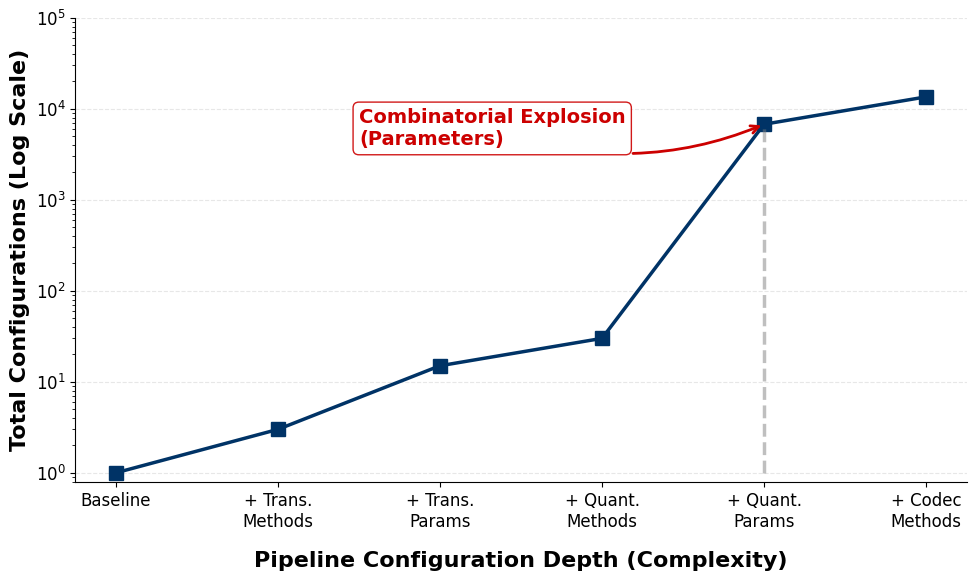

Here is the Python script that generated this plot:
import matplotlib.pyplot as plt
import numpy as np
from matplotlib.ticker import LogLocator, NullFormatter

# --- 1. 设置学术风格 (类似 LaTeX) ---
plt.rcParams.update({
    'font.family': 'serif',
    'font.serif': ['Times New Roman'],  # 使用衬线字体
    'font.size': 14,
    'axes.labelsize': 16,
    'axes.titlesize': 16,
    'xtick.labelsize': 12,
    'ytick.labelsize': 12,
    'legend.fontsize': 12,
    'figure.dpi': 300,        # 高分辨率
    'lines.linewidth': 2.5,
    'lines.markersize': 10
})

# --- 2. 定义数据 ---
# 阶段描述 (X轴)
stages = [
    "Baseline", 
    "+ Trans.\nMethods", 
    "+ Trans.\nParams", 
    "+ Quant.\nMethods", 
    "+ Quant.\nParams", 
    "+ Codec\nMethods"
]

# 搜索空间大小估算 (Y轴数据)
# 逻辑推演:
# 1. Baseline: 1 (无操作)
# 2. + Transformer Algos: 3 (Affine, Hadamard, Delta) -> 3
# 3. + Transformer Params: 3 * ~5 (Rotation angles etc.) -> 15
# 4. + Quantizer Algos: 15 * 2 (Mixed, Various Dim) -> 30
# 5. + Quantizer Params: 30 * 225 (Bit-width maps) -> 6750 (爆炸点!)
# 6. + Codec Algos: 6750 * 2 (ANS, Packing) -> 13500
search_space_sizes = [1, 3, 15, 30, 6750, 13500]

x = np.arange(len(stages))

# --- 3. 绘图 ---
fig, ax = plt.subplots(figsize=(10, 6))

# 绘制主曲线
# 使用 's-' (方形点 + 实线), 颜色选用深蓝色
ax.plot(x, search_space_sizes, 's-', color='#003366', label='Search Space Size', clip_on=False)

# --- 4. 关键区域高亮与标注 ---

# 设置 Y 轴为对数坐标，否则看不出爆炸效果
ax.set_yscale('log')

# 标注 "Explosion" 区域
# 在 "Quant. Params" 这一步发生了巨大的跳跃
ax.annotate(
    'Combinatorial Explosion\n(Parameters)', 
    xy=(4, 6750), xycoords='data',
    xytext=(1.5, 4000), textcoords='data',
    arrowprops=dict(arrowstyle="->", connectionstyle="arc3,rad=.2", color='#cc0000', lw=2),
    fontsize=14, color='#cc0000', fontweight='bold',
    bbox=dict(boxstyle="round,pad=0.3", fc="white", ec="#cc0000", alpha=0.9)
)

# 辅助虚线：标示出量化参数这一步带来的增量
ax.vlines(x=4, ymin=1, ymax=6750, colors='gray', linestyles='--', alpha=0.5)

# --- 5. 坐标轴美化 ---

# X轴设置
ax.set_xticks(x)
ax.set_xticklabels(stages, rotation=0) # 如果文字太长可以设为 30
ax.set_xlabel("Pipeline Configuration Depth (Complexity)", fontweight='bold', labelpad=15)

# Y轴设置
ax.set_ylabel("Total Configurations (Log Scale)", fontweight='bold')
ax.set_ylim(0.8, 100000) # 稍微留一点头部空间

# 网格线 (仅 Y 轴需要，方便看数量级)
ax.grid(axis='y', linestyle='--', alpha=0.3)

# 移除上方和右侧的边框 (Spines)，更符合现代学术风格
ax.spines['top'].set_visible(False)
ax.spines['right'].set_visible(False)

# --- 6. 保存与显示 ---
plt.tight_layout()
plt.savefig("search_space_explosion.pdf", bbox_inches='tight') # 建议保存为 PDF 矢量图
plt.show()
